Photos from the image-classification dataset "rice_dataset_augmented" in the GitHub repository SantiagoAviles/Rice-Proyect. Its 4 classes are: broken, chalky, stained, whole.

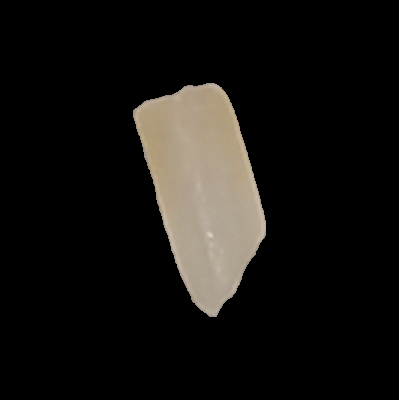
Label: stained

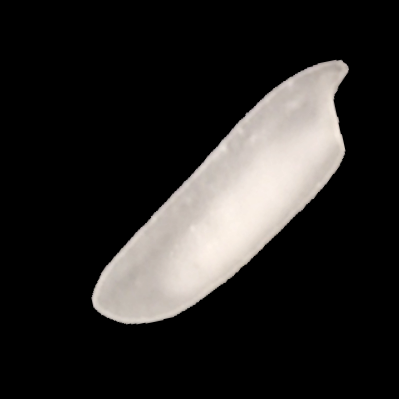
Label: chalky

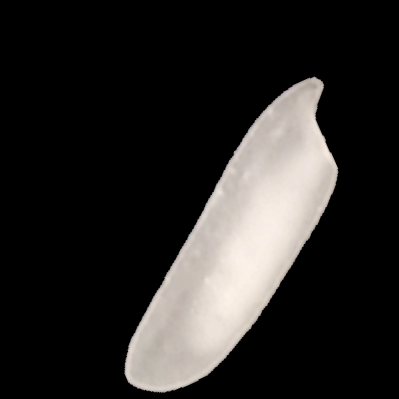
Label: chalky

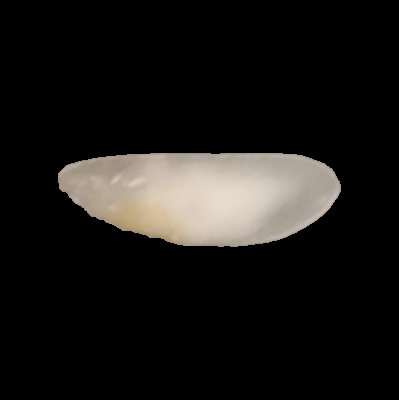
Label: whole

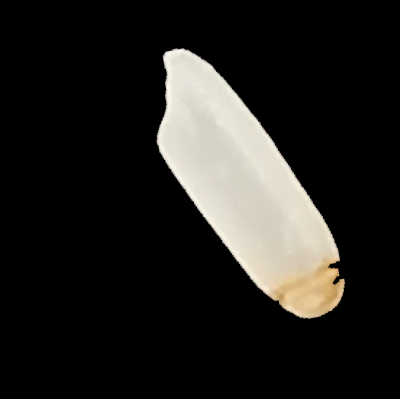
Label: stained

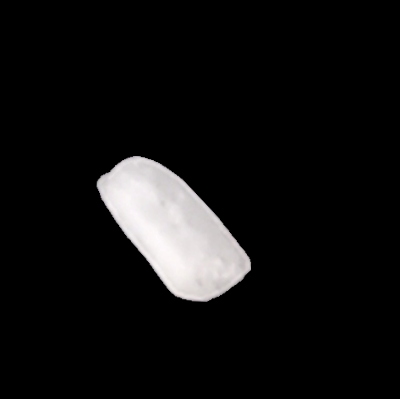
Label: broken
